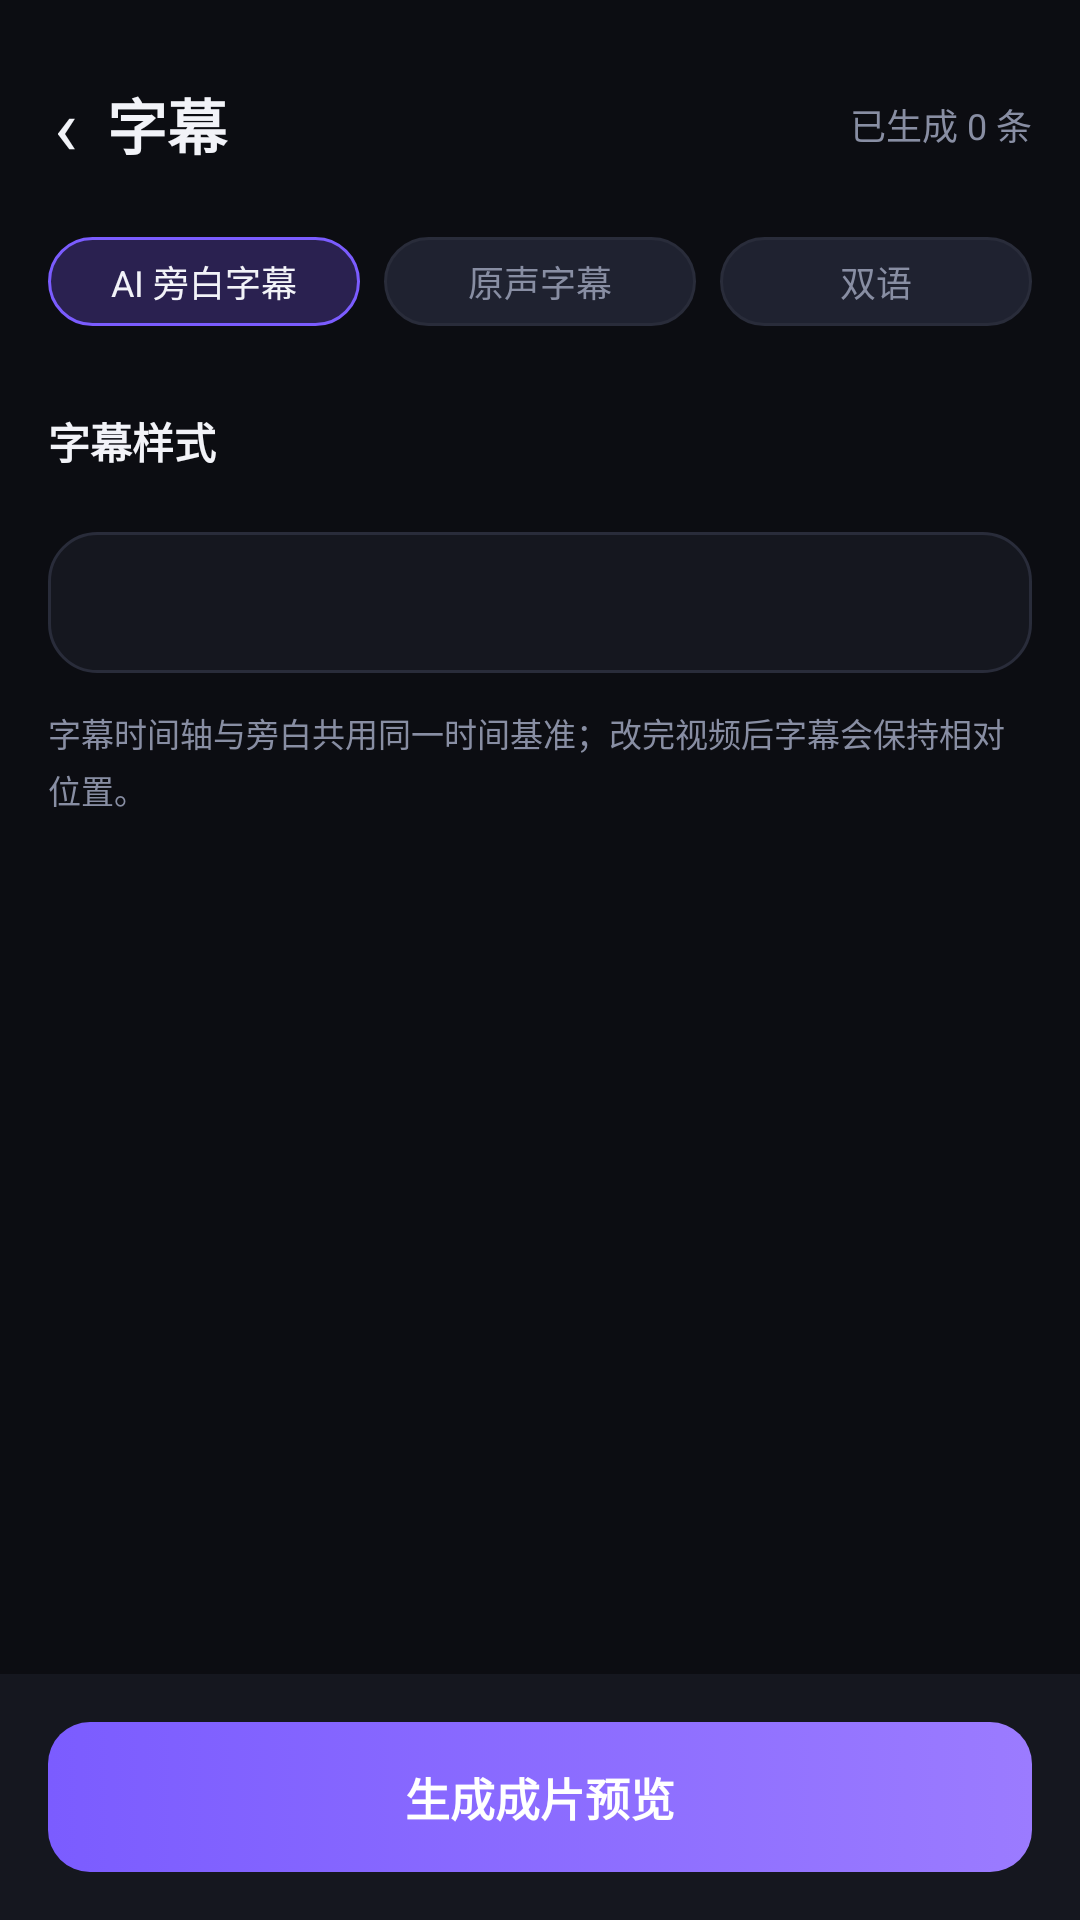

The Android layout XML behind this screen, and the referenced resources:
<!-- AndroidManifest.xml: application theme Theme.FlashCut -->
<!-- res/layout/activity_subtitles.xml -->
<?xml version="1.0" encoding="utf-8"?>
<LinearLayout xmlns:android="http://schemas.android.com/apk/res/android"
    android:layout_width="match_parent"
    android:layout_height="match_parent"
    android:orientation="vertical"
    android:background="@color/bg">

    <LinearLayout
        android:layout_width="match_parent"
        android:layout_height="wrap_content"
        android:orientation="horizontal"
        android:gravity="center_vertical"
        android:paddingStart="8dp"
        android:paddingEnd="@dimen/pad"
        android:paddingTop="14dp"
        android:paddingBottom="10dp">

        <TextView
            android:id="@+id/btnBack"
            android:layout_width="wrap_content"
            android:layout_height="wrap_content"
            android:background="?attr/selectableItemBackgroundBorderless"
            android:padding="10dp"
            android:text="‹"
            android:textColor="@color/text"
            android:textSize="26sp" />

        <TextView
            style="@style/Text.Title"
            android:layout_width="0dp"
            android:layout_height="wrap_content"
            android:layout_weight="1"
            android:text="字幕" />

        <TextView
            android:id="@+id/tvCount"
            style="@style/Text.Sub"
            android:layout_width="wrap_content"
            android:layout_height="wrap_content"
            android:text="已生成 0 条" />
    </LinearLayout>

    <ScrollView
        android:layout_width="match_parent"
        android:layout_height="0dp"
        android:layout_weight="1"
        android:clipToPadding="false"
        android:paddingStart="@dimen/pad"
        android:paddingEnd="@dimen/pad"
        android:scrollbars="none">

        <LinearLayout
            android:layout_width="match_parent"
            android:layout_height="wrap_content"
            android:orientation="vertical">

            <LinearLayout
                android:layout_width="match_parent"
                android:layout_height="wrap_content"
                android:orientation="horizontal"
                android:layout_marginBottom="12dp">

                <TextView
                    android:id="@+id/tabAi"
                    style="@style/Chip.On"
                    android:layout_width="0dp"
                    android:layout_height="wrap_content"
                    android:layout_weight="1"
                    android:layout_marginEnd="8dp"
                    android:gravity="center"
                    android:text="AI 旁白字幕" />

                <TextView
                    android:id="@+id/tabRaw"
                    style="@style/Chip"
                    android:layout_width="0dp"
                    android:layout_height="wrap_content"
                    android:layout_weight="1"
                    android:layout_marginEnd="8dp"
                    android:gravity="center"
                    android:text="原声字幕" />

                <TextView
                    android:id="@+id/tabBi"
                    style="@style/Chip"
                    android:layout_width="0dp"
                    android:layout_height="wrap_content"
                    android:layout_weight="1"
                    android:gravity="center"
                    android:text="双语" />
            </LinearLayout>

            <androidx.recyclerview.widget.RecyclerView
                android:id="@+id/rvSubs"
                android:layout_width="match_parent"
                android:layout_height="wrap_content"
                android:nestedScrollingEnabled="false" />

            <TextView
                style="@style/Text.Body"
                android:layout_width="wrap_content"
                android:layout_height="wrap_content"
                android:layout_marginTop="16dp"
                android:layout_marginBottom="8dp"
                android:text="字幕样式"
                android:textStyle="bold" />

            <HorizontalScrollView
                android:layout_width="match_parent"
                android:layout_height="wrap_content"
                android:scrollbars="none">

                <LinearLayout
                    android:id="@+id/styleGroup"
                    android:layout_width="wrap_content"
                    android:layout_height="wrap_content"
                    android:orientation="horizontal" />
            </HorizontalScrollView>

            <TextView
                android:id="@+id/tvOptions"
                style="@style/Text.Body"
                android:layout_width="match_parent"
                android:layout_height="wrap_content"
                android:layout_marginTop="12dp"
                android:background="@drawable/bg_card"
                android:lineSpacingExtra="6dp"
                android:padding="14dp"
                android:text="" />

            <TextView
                style="@style/Text.Tiny"
                android:layout_width="match_parent"
                android:layout_height="wrap_content"
                android:layout_marginTop="12dp"
                android:lineSpacingExtra="3dp"
                android:text="字幕时间轴与旁白共用同一时间基准；改完视频后字幕会保持相对位置。" />
        </LinearLayout>
    </ScrollView>

    <LinearLayout
        android:layout_width="match_parent"
        android:layout_height="wrap_content"
        android:orientation="vertical"
        android:padding="@dimen/pad"
        android:background="@color/panel">

        <TextView
            android:id="@+id/btnNext"
            style="@style/Btn.Primary"
            android:layout_width="match_parent"
            android:layout_height="wrap_content"
            android:text="生成成片预览" />
    </LinearLayout>
</LinearLayout>
<!-- resources referenced by this layout -->
<resources>
  <color name="bg">#0C0D12</color>
  <color name="panel">#15171F</color>
  <color name="text">#F2F3F8</color>
  <dimen name="pad">16dp</dimen>
  <!-- drawable bg_card (drawable) -->
  <?xml version="1.0" encoding="utf-8"?>
  <selector xmlns:android="http://schemas.android.com/apk/res/android">
      <item android:state_pressed="true">
          <shape android:shape="rectangle">
              <solid android:color="#1E2130" />
              <corners android:radius="@dimen/card_radius" />
              <stroke android:width="1dp" android:color="@color/brand" />
          </shape>
      </item>
      <item>
          <shape android:shape="rectangle">
              <solid android:color="@color/panel" />
              <corners android:radius="@dimen/card_radius" />
              <stroke android:width="1dp" android:color="@color/line" />
          </shape>
      </item>
  </selector>
  <style name="Btn.Primary" parent="">
          <item name="android:background">@drawable/bg_btn_primary</item>
          <item name="android:textColor">@color/white</item>
          <item name="android:textSize">15sp</item>
          <item name="android:textStyle">bold</item>
          <item name="android:paddingTop">14dp</item>
          <item name="android:paddingBottom">14dp</item>
          <item name="android:gravity">center</item>
          <item name="android:stateListAnimator">@null</item>
      </style>
  <style name="Chip" parent="">
          <item name="android:background">@drawable/bg_chip</item>
          <item name="android:paddingStart">12dp</item>
          <item name="android:paddingEnd">12dp</item>
          <item name="android:paddingTop">6dp</item>
          <item name="android:paddingBottom">6dp</item>
          <item name="android:textSize">@dimen/small</item>
          <item name="android:textColor">@color/sub</item>
      </style>
  <style name="Chip.On" parent="Chip">
          <item name="android:background">@drawable/bg_chip_brand</item>
          <item name="android:textColor">@color/text</item>
      </style>
  <style name="Text.Body" parent="">
          <item name="android:textSize">@dimen/body</item>
          <item name="android:textColor">@color/text</item>
      </style>
  <style name="Text.Sub" parent="">
          <item name="android:textSize">@dimen/small</item>
          <item name="android:textColor">@color/sub</item>
      </style>
  <style name="Text.Tiny" parent="">
          <item name="android:textSize">@dimen/tiny</item>
          <item name="android:textColor">@color/sub</item>
      </style>
  <style name="Text.Title" parent="">
          <item name="android:textSize">@dimen/title</item>
          <item name="android:textColor">@color/text</item>
          <item name="android:textStyle">bold</item>
      </style>
  <style name="Theme.FlashCut" parent="Theme.MaterialComponents.DayNight.NoActionBar">
          <item name="colorPrimary">@color/brand</item>
          <item name="colorPrimaryDark">@color/bg</item>
          <item name="colorAccent">@color/brand</item>
          <item name="android:windowBackground">@color/bg</item>
          <item name="android:statusBarColor">@color/bg</item>
          <item name="android:navigationBarColor">@color/bg</item>
          <item name="android:windowLightStatusBar">false</item>
      </style>
  <dimen name="card_radius">16dp</dimen>
  <color name="brand">#7B5CFF</color>
  <color name="line">#292C3A</color>
  <color name="white">#FFFFFF</color>
  <dimen name="small">12sp</dimen>
  <color name="sub">#888EA3</color>
  <!-- drawable bg_chip_brand (drawable) -->
  <?xml version="1.0" encoding="utf-8"?>
  <shape xmlns:android="http://schemas.android.com/apk/res/android" android:shape="rectangle">
      <solid android:color="#2A2150" />
      <corners android:radius="@dimen/chip_radius" />
      <stroke android:width="1dp" android:color="@color/brand" />
  </shape>
  <dimen name="body">14sp</dimen>
  <dimen name="tiny">11sp</dimen>
  <dimen name="title">20sp</dimen>
  <dimen name="chip_radius">999dp</dimen>
</resources>
